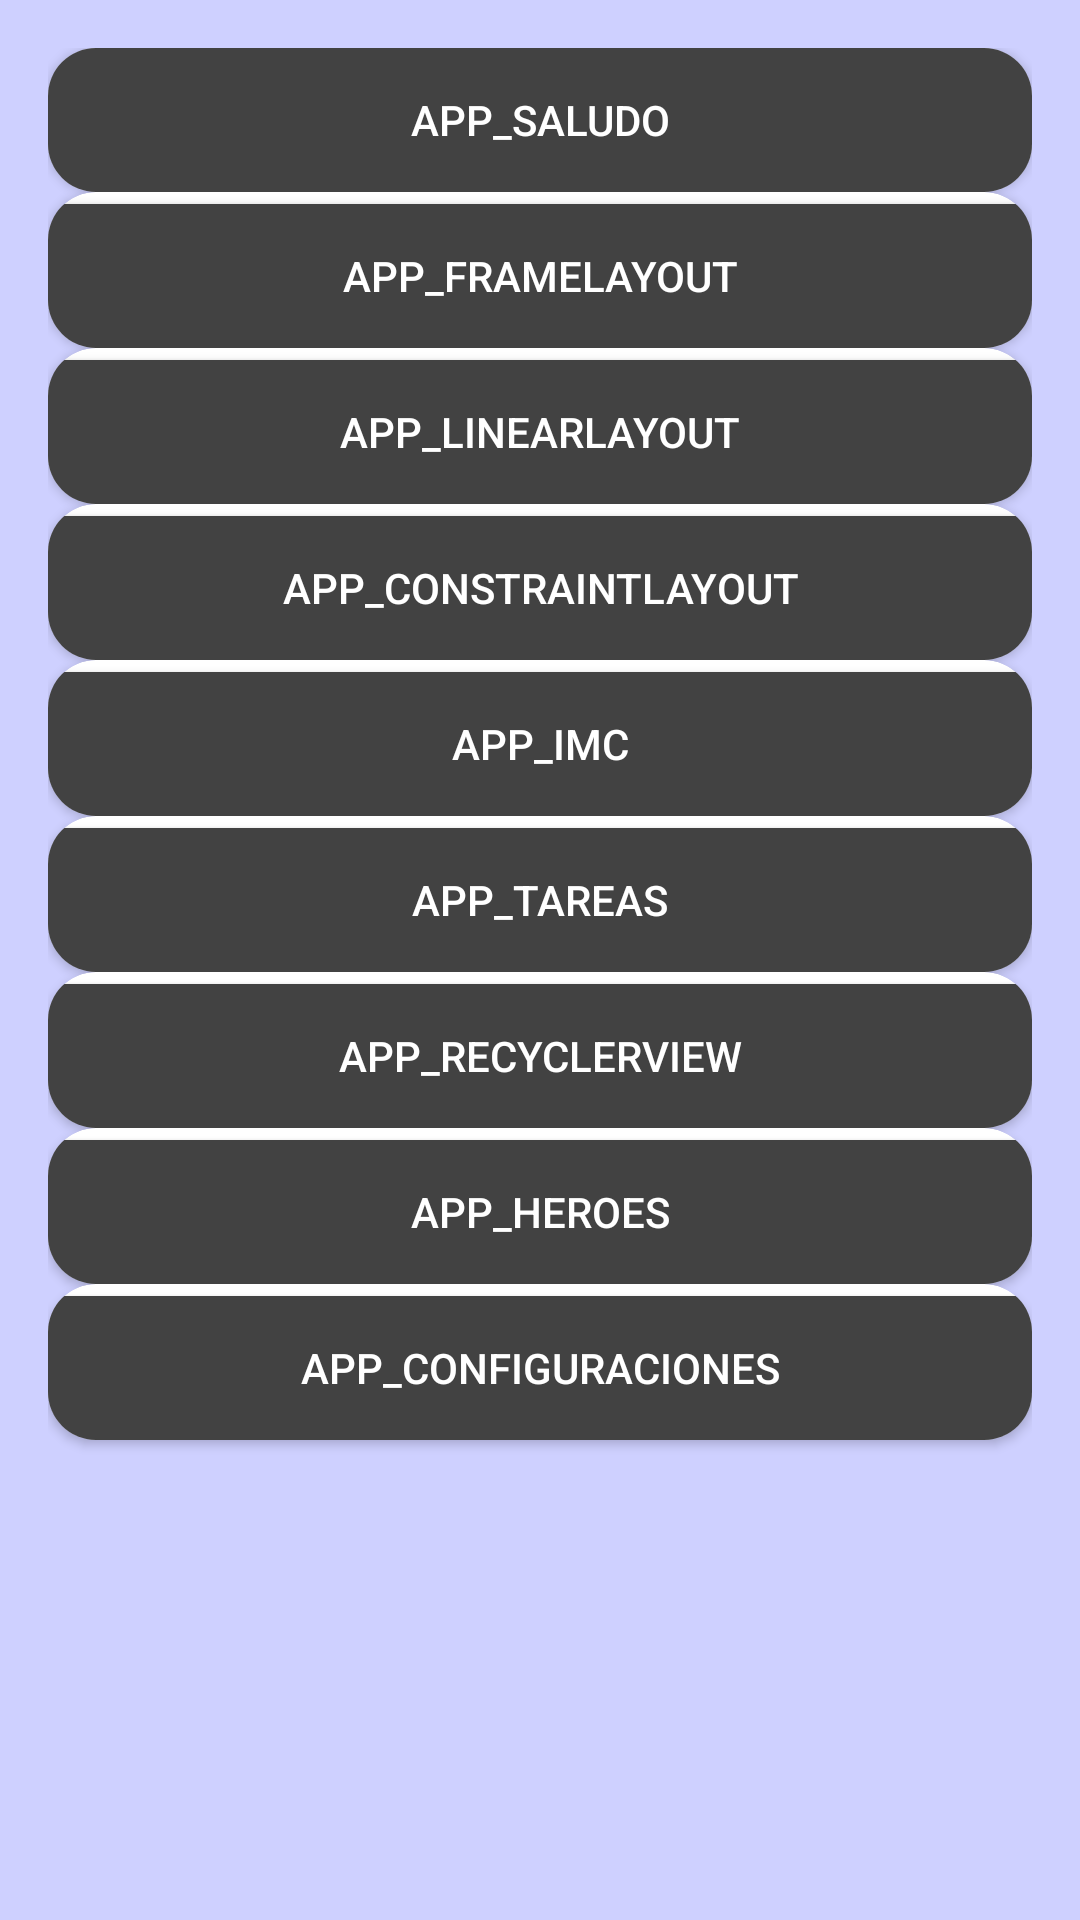

This screen was rendered from an Android layout file. Write that file and the resources it references.
<!-- AndroidManifest.xml: application theme Theme.CursoAndroid -->
<!-- res/layout/activity_menu.xml -->
<?xml version="1.0" encoding="utf-8"?>
<androidx.appcompat.widget.LinearLayoutCompat xmlns:android="http://schemas.android.com/apk/res/android"
    xmlns:app="http://schemas.android.com/apk/res-auto"
    xmlns:tools="http://schemas.android.com/tools"
    android:layout_width="match_parent"
    android:layout_height="wrap_content"
    android:orientation="vertical"
    android:padding="16dp"
    android:background="@color/iconos"
    tools:context=".MenuActivity">

    <androidx.cardview.widget.CardView
        android:layout_width="match_parent"
        android:layout_height="wrap_content"
        app:cardCornerRadius="16dp">

        <androidx.appcompat.widget.AppCompatButton
            android:id="@+id/btnSaludo"
            android:layout_width="match_parent"
            android:layout_height="wrap_content"
            android:background="@color/cardview_dark_background"
            android:text="@string/saludo"
            android:textColor="@color/white" />

    </androidx.cardview.widget.CardView>

    <androidx.cardview.widget.CardView
        android:layout_width="match_parent"
        android:layout_height="wrap_content"
        app:cardCornerRadius="16dp">

        <androidx.appcompat.widget.AppCompatButton
            android:id="@+id/btnFrame"
            android:layout_width="match_parent"
            android:layout_height="wrap_content"
            android:layout_marginTop="4dp"
            android:background="@color/cardview_dark_background"
            android:text="@string/frame"
            android:textColor="@color/white" />

    </androidx.cardview.widget.CardView>

    <androidx.cardview.widget.CardView
        android:layout_width="match_parent"
        android:layout_height="wrap_content"
        app:cardCornerRadius="16dp">

        <androidx.appcompat.widget.AppCompatButton
            android:id="@+id/btnLinear"
            android:layout_width="match_parent"
            android:layout_height="wrap_content"
            android:layout_marginTop="4dp"
            android:background="@color/cardview_dark_background"
            android:text="@string/linear"
            android:textColor="@color/white" />

    </androidx.cardview.widget.CardView>

    <androidx.cardview.widget.CardView
        android:layout_width="match_parent"
        android:layout_height="wrap_content"
        app:cardCornerRadius="16dp">

        <androidx.appcompat.widget.AppCompatButton
            android:id="@+id/btnConstraint"
            android:layout_width="match_parent"
            android:layout_height="wrap_content"
            android:layout_marginTop="4dp"
            android:background="@color/cardview_dark_background"
            android:text="@string/constraint"
            android:textColor="@color/white" />

    </androidx.cardview.widget.CardView>

    <androidx.cardview.widget.CardView
        android:layout_width="match_parent"
        android:layout_height="wrap_content"
        app:cardCornerRadius="16dp">

        <androidx.appcompat.widget.AppCompatButton
            android:id="@+id/btnIMC"
            android:layout_width="match_parent"
            android:layout_height="wrap_content"
            android:layout_marginTop="4dp"
            android:background="@color/cardview_dark_background"
            android:text="@string/imc"
            android:textColor="@color/white" />

    </androidx.cardview.widget.CardView>

    <androidx.cardview.widget.CardView
        android:layout_width="match_parent"
        android:layout_height="wrap_content"
        app:cardCornerRadius="16dp">

        <androidx.appcompat.widget.AppCompatButton
            android:id="@+id/btnTareas"
            android:layout_width="match_parent"
            android:layout_height="wrap_content"
            android:layout_marginTop="4dp"
            android:background="@color/cardview_dark_background"
            android:text="@string/tareas"
            android:textColor="@color/white" />

    </androidx.cardview.widget.CardView>

    <androidx.cardview.widget.CardView
        android:layout_width="match_parent"
        android:layout_height="wrap_content"
        app:cardCornerRadius="16dp">

        <androidx.appcompat.widget.AppCompatButton
            android:id="@+id/btnRecyclerView"
            android:layout_width="match_parent"
            android:layout_height="wrap_content"
            android:layout_marginTop="4dp"
            android:background="@color/cardview_dark_background"
            android:text="@string/recyclerView"
            android:textColor="@color/white" />

    </androidx.cardview.widget.CardView>

    <androidx.cardview.widget.CardView
        android:layout_width="match_parent"
        android:layout_height="wrap_content"
        app:cardCornerRadius="16dp">

        <androidx.appcompat.widget.AppCompatButton
            android:id="@+id/btnHeroes"
            android:layout_width="match_parent"
            android:layout_height="wrap_content"
            android:layout_marginTop="4dp"
            android:background="@color/cardview_dark_background"
            android:text="@string/heroes"
            android:textColor="@color/white" />

    </androidx.cardview.widget.CardView>

    <androidx.cardview.widget.CardView
        android:layout_width="match_parent"
        android:layout_height="wrap_content"
        app:cardCornerRadius="16dp">

        <androidx.appcompat.widget.AppCompatButton
            android:id="@+id/btnConfiguraciones"
            android:layout_width="match_parent"
            android:layout_height="wrap_content"
            android:layout_marginTop="4dp"
            android:background="@color/cardview_dark_background"
            android:text="@string/configuraciones"
            android:textColor="@color/white" />

    </androidx.cardview.widget.CardView>

</androidx.appcompat.widget.LinearLayoutCompat>
<!-- resources referenced by this layout -->
<resources>
  <color name="iconos">#B5BABDFF</color>
  <color name="white">#FFFFFFFF</color>
  <string name="configuraciones">App_Configuraciones</string>
  <string name="constraint">App_ConstraintLayout</string>
  <string name="frame">App_FrameLayout</string>
  <string name="heroes">App_Heroes</string>
  <string name="imc">App_Imc</string>
  <string name="linear">App_LinearLayout</string>
  <string name="recyclerView">App_RecyclerView</string>
  <string name="saludo">App_Saludo</string>
  <string name="tareas">App_Tareas</string>
  <style name="Theme.CursoAndroid" parent="Theme.MaterialComponents.DayNight.DarkActionBar">
          
          <item name="colorPrimary">@color/purple_500</item>
          <item name="colorPrimaryVariant">@color/purple_700</item>
          <item name="colorOnPrimary">@color/white</item>
          
          <item name="colorSecondary">@color/teal_200</item>
          <item name="colorSecondaryVariant">@color/teal_700</item>
          <item name="colorOnSecondary">@color/black</item>
          
          <item name="android:statusBarColor">?attr/colorPrimaryVariant</item>
          
      </style>
  <color name="purple_500">#FF6200EE</color>
  <color name="purple_700">#FF3700B3</color>
  <color name="teal_200">#FF03DAC5</color>
  <color name="teal_700">#FF018786</color>
  <color name="black">#FF000000</color>
</resources>
